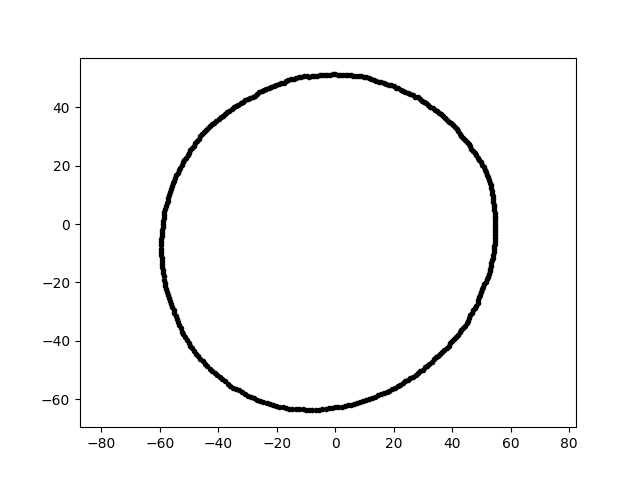

The data file committed next to this chart (first rows):
3.136056717134991813e-15, 5.121569287272765791e+01, 7.000000000000000000e+00
-1.150087092644800319e-14, -6.260782529000937302e+01, 7.000000000000000000e+00
1.461816576248593158e+01, -5.863026052344512351e+01, 7.000000000000000000e+00
-4.220324608083720364e+01, -5.029587013597522827e+01, 7.000000000000000000e+00
-1.847687677977512521e+01, 4.813390964868699484e+01, 7.000000000000000000e+00
4.828837378887332932e+01, -2.787930560573531835e+01, 7.000000000000000000e+00
-5.879474940453557252e+01, -1.685912309859598324e+01, 7.000000000000000000e+00
-5.851350011493560999e+01, -1.901218868286899877e+01, 7.000000000000000000e+00
-3.189027834258437721e+01, -5.753158505892027819e+01, 7.000000000000000000e+00
-1.251899897040600251e+01, 5.021096237745925350e+01, 7.000000000000000000e+00
-5.790196728541390314e+01, 6.085741991911660875e+00, 7.000000000000000000e+00
3.516924168499560466e+01, -4.501457660528610916e+01, 7.000000000000000000e+00
4.928644360047685069e+01, -2.511269732951479483e+01, 7.000000000000000000e+00
-2.605439735031970727e+01, 4.512753997134169026e+01, 7.000000000000000000e+00
2.574300425390897118e+01, -5.278098051558173154e+01, 7.000000000000000000e+00
5.471808009623148905e+01, 9.551076408271308438e-01, 7.000000000000000000e+00
3.472115977835583323e+01, 3.856175457922599037e+01, 7.000000000000000000e+00
2.483971337788948119e+01, -5.326893724235782912e+01, 7.000000000000000000e+00
2.398517002109435481e+01, 4.510954403450358541e+01, 7.000000000000000000e+00
4.898977802724440522e+01, -2.604832703208812106e+01, 7.000000000000000000e+00
4.006084364193190339e+01, -4.006084364193191760e+01, 7.000000000000000000e+00
8.044050050992940015e+00, 5.078813319357851697e+01, 7.000000000000000000e+00
-4.787878643262602196e+01, 2.764283023534922989e+01, 7.000000000000000000e+00
-3.771741425891727317e+01, -5.386604999333927424e+01, 7.000000000000000000e+00
-5.492167152500670113e+01, 1.574853588795658688e+01, 7.000000000000000000e+00
-5.337691374878248496e+01, 1.837914531588658562e+01, 7.000000000000000000e+00
3.264043686048168968e+00, -6.228166372820120955e+01, 7.000000000000000000e+00
-3.992846575128934461e+01, 3.595175204506873001e+01, 7.000000000000000000e+00
5.351792819692214209e+00, 5.091890737004326439e+01, 7.000000000000000000e+00
4.986538514270136346e+01, 2.116660019366931422e+01, 7.000000000000000000e+00
1.755942674068258569e+01, -5.743429693384208434e+01, 7.000000000000000000e+00
-5.568943853922784371e+01, 1.388493649044373690e+01, 7.000000000000000000e+00
4.381168404734568611e+01, 2.955135402714414283e+01, 7.000000000000000000e+00
5.150962196531500581e+01, 1.773618519276983463e+01, 7.000000000000000000e+00
5.130008340698255154e+01, 1.867170337551515757e+01, 7.000000000000000000e+00
-5.889172968797102925e+01, 7.212156825862487474e-15, 7.000000000000000000e+00
-5.753060838694696599e+01, 7.063870489268247788e+00, 7.000000000000000000e+00
-2.359133158987912182e+01, 4.630059521715229920e+01, 7.000000000000000000e+00
-5.254979046447978419e+01, -3.679575941456947419e+01, 7.000000000000000000e+00
-7.827939582500874849e+00, -6.375345177714210365e+01, 7.000000000000000000e+00
-4.895824099539935048e+01, 2.603155849480949158e+01, 7.000000000000000000e+00
-5.019224292333085913e+01, -4.064487690955843391e+01, 7.000000000000000000e+00
1.916490269479831809e+01, 4.743479870689787248e+01, 7.000000000000000000e+00
4.722184477264298863e+01, 2.510830024606857336e+01, 7.000000000000000000e+00
-3.075562465598948236e+01, 4.233148572930139153e+01, 7.000000000000000000e+00
-4.829408481459598335e+01, -4.348418928272511863e+01, 7.000000000000000000e+00
-5.214560992610606860e+01, 2.106819397231694069e+01, 7.000000000000000000e+00
5.294221854632609592e+01, -1.618606055410163336e+01, 7.000000000000000000e+00
-1.462253537355967126e+01, -6.333715919144028561e+01, 7.000000000000000000e+00
1.405525280016716039e+01, 4.901649162713833618e+01, 7.000000000000000000e+00
-5.195850207632485507e+01, -3.775006144990484103e+01, 7.000000000000000000e+00
-5.773665759871455094e+01, -2.332712386194536691e+01, 7.000000000000000000e+00
-1.232790750085291087e+01, -6.342158604202342076e+01, 7.000000000000000000e+00
3.890849314350059274e+01, 3.503336458394270636e+01, 7.000000000000000000e+00
5.442153249500360346e+01, -7.648447602631151199e+00, 7.000000000000000000e+00
-7.131450527260787986e+00, 5.074290715835234522e+01, 7.000000000000000000e+00
4.450480993124766194e+00, 5.086923052386134714e+01, 7.000000000000000000e+00
3.878437155947808179e+01, -4.159114649835547795e+01, 7.000000000000000000e+00
2.832891427972991849e+01, 4.362270256226273091e+01, 7.000000000000000000e+00
-8.902537878454541698e+00, 5.048880121853726877e+01, 7.000000000000000000e+00
9.601777013595135912e+00, -6.062323416315837221e+01, 7.000000000000000000e+00
... 299 more rows
